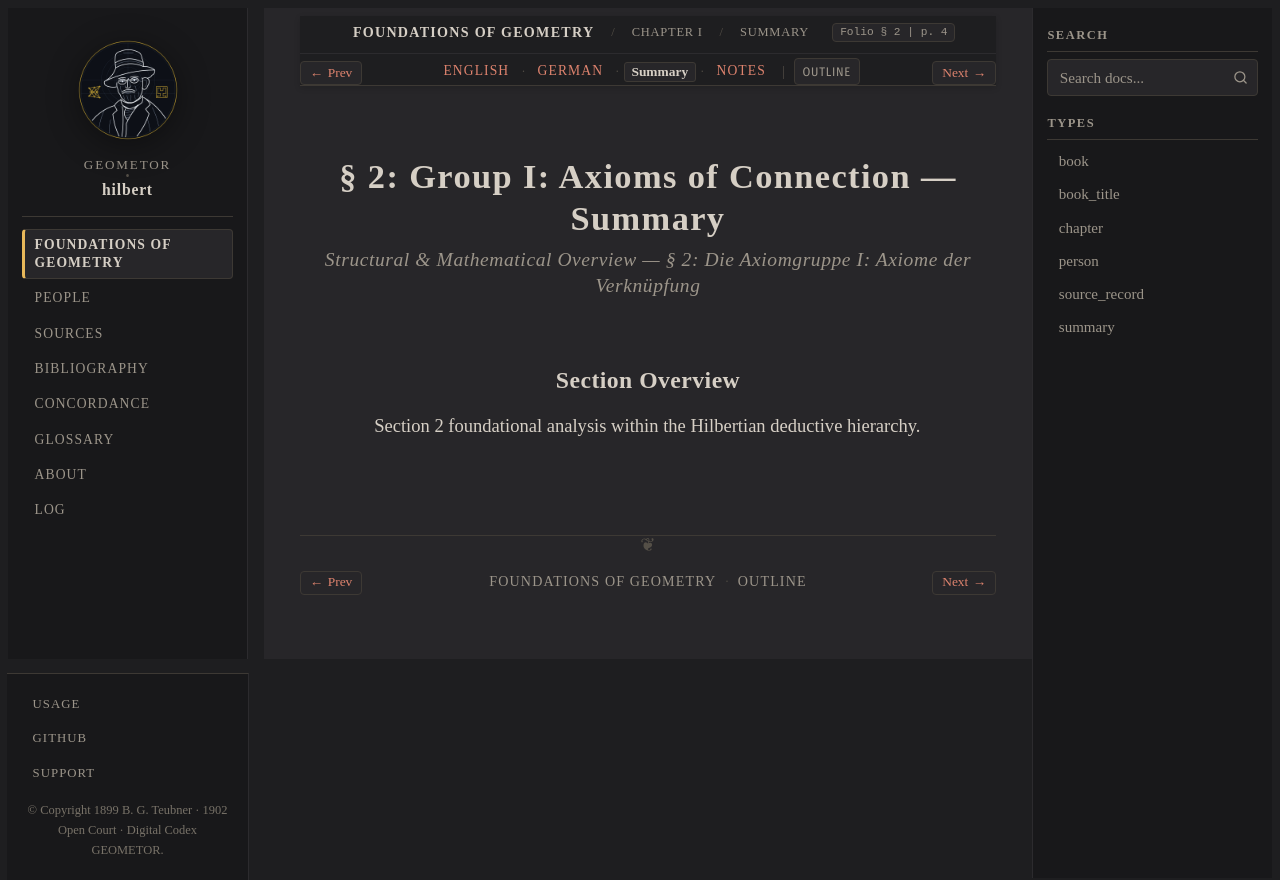

repository: geometor/hilbert · page: grundlagen/chapter_01/sec_02/summary.html · generator: sphinx

:layout: book
:canonical_id: § 2 (Summary)
:breadcrumb_title: Summary
:order: 2
:tracks: English: index | German: de | Summary: summary | Notes: notes

.. _grundlagen-summary-s2:

§ 2: Group I: Axioms of Connection — Summary
============================================

.. rubric:: Structural & Mathematical Overview — *§ 2: Die Axiomgruppe I: Axiome der Verknüpfung*

Section Overview
----------------

Section 2 foundational analysis within the Hilbertian deductive hierarchy.
